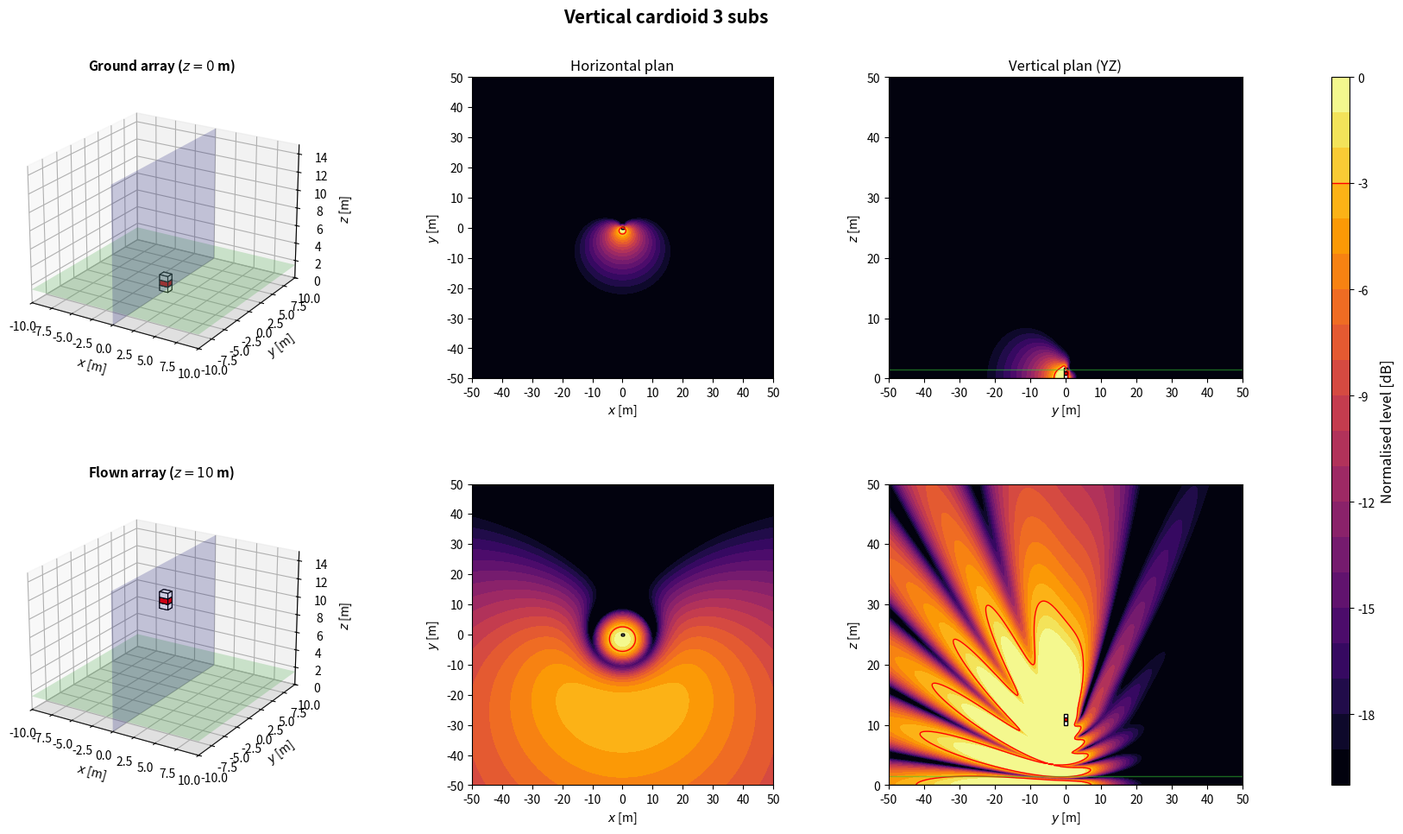

This figure's Python source:
import numpy as np
import matplotlib.pyplot as plt
from matplotlib.patches import Rectangle
from matplotlib.transforms import Affine2D
from mpl_toolkits.mplot3d.art3d import Poly3DCollection

plt.close('all')

# ============================================================
# 1. GLOBAL PARAMETERS
# ============================================================
c = 343
rho = 1.2
f = 80
Q = 1e-3
k = 2*np.pi*f/c
omega = 2*np.pi*f
z_obs = 1.5
z_ground = 0
z_flown = 10
sub_w = 1.0
sub_d = 0.8
sub_h = 0.6
evaluation_margin = 0.5
target = -3
level_min, level_max = -20, 0
levels = np.linspace(level_min, level_max, 21)
N_xy, N_vertical = 350, 260
x = np.linspace(-50, 50, N_xy)
y = np.linspace(-50, 50, N_xy)
z = np.linspace(0, 50, N_vertical)
X, Y = np.meshgrid(x, y)
Y_yz, Z_yz = np.meshgrid(y, z)
x_slice = 0

# ============================================================
# 2. ARRAY GEOMETRIES
# ============================================================
def source(xs, ys, zs=0, angle=0, weight=1+0j, facecolor='white', acoustic_y=None):
    return {'x': float(xs), 'y': float(ys), 'z': float(zs), 'angle': float(angle), 'weight': complex(weight), 'facecolor': facecolor, 'acoustic_y': float(ys if acoustic_y is None else acoustic_y)}


def offset_sources(base, z_offset):
    out = []
    for src in base:
        out.append(source(src['x'], src['y'], src['z']+z_offset, src['angle'], src['weight'], src['facecolor'], src['acoustic_y']))
    return out


def geometries():
    configs = {}

    # The six CABINET centres share y=0. Their acoustic centres are placed
    # on the front/back faces, approximated at y=+/-sub_d/2.
    # Hence the cardioid time difference is based on sub_d, not box offsets.
    acoustic_spacing = sub_d
    tau_card = acoustic_spacing/c
    rear_weight = -2*np.exp(-1j*omega*tau_card)

    # Vertical cardioid - three cabinets in ONE vertical stack
    # polarity pattern bottom to top: + / - / +
    vertical_cardioid_3 = []
    z_centres = sub_h/2 + np.arange(3)*sub_h
    for i, zs in enumerate(z_centres):
        reversed_sub = i == 1
        vertical_cardioid_3.append(source(0, 0, zs, 0, rear_weight if reversed_sub else 1.0,
                                          'red' if reversed_sub else 'white', sub_d/2 if reversed_sub else -sub_d/2))
    configs['Vertical cardioid 3 subs'] = vertical_cardioid_3

    return configs

# ============================================================
# 3. ACOUSTIC MODEL: MONOPOLES + RIGID GROUND IMAGE
# ============================================================
def monopole_field(A, B, C, xs, ys, zs):
    rd = np.maximum(np.sqrt((A-xs)**2 + (B-ys)**2 + (C-zs)**2), 0.05)
    ri = np.maximum(np.sqrt((A-xs)**2 + (B-ys)**2 + (C+zs)**2), 0.05)
    return 1j*rho*c*k*Q/(4*np.pi)*(np.exp(-1j*k*rd)/rd + np.exp(-1j*k*ri)/ri)


def pressure_xy(sources):
    p = np.zeros_like(X, dtype=complex)
    for src in sources:
        p += src['weight']*monopole_field(X, Y, z_obs, src['x'], src['acoustic_y'], src['z'])
    return p


def pressure_yz(sources):
    p = np.zeros_like(Y_yz, dtype=complex)
    for src in sources:
        p += src['weight']*monopole_field(x_slice, Y_yz, Z_yz, src['x'], src['acoustic_y'], src['z'])
    return p


def evaluation_mask(sources):
    excluded = np.zeros_like(X, dtype=bool)
    for src in sources:
        a = np.deg2rad(src['angle'])
        dx = abs(sub_w*np.cos(a)) + abs(sub_d*np.sin(a))
        dy = abs(sub_w*np.sin(a)) + abs(sub_d*np.cos(a))
        excluded |= (abs(X-src['x']) <= dx/2+evaluation_margin) & (abs(Y-src['y']) <= dy/2+evaluation_margin)
    return ~excluded


def spl_maps(sources):
    p_xy = pressure_xy(sources)
    ref = np.max(np.abs(p_xy[evaluation_mask(sources)]))
    xy = 20*np.log10(np.maximum(np.abs(p_xy), 1e-12)/ref)
    yz = 20*np.log10(np.maximum(np.abs(pressure_yz(sources)), 1e-12)/ref)
    return np.clip(xy, level_min, level_max), np.clip(yz, level_min, level_max)

# ============================================================
# 4. SUBWOOFER DRAWING HELPERS
# ============================================================
def corners_2d(xs, ys, angle):
    a = np.deg2rad(angle)
    corners = np.array([[-sub_w/2, -sub_d/2], [sub_w/2, -sub_d/2], [sub_w/2, sub_d/2], [-sub_w/2, sub_d/2]])
    R = np.array([[np.cos(a), -np.sin(a)], [np.sin(a), np.cos(a)]])
    return corners @ R.T + [xs, ys]


def draw_sub_3d(ax, src):
    xs, ys, zs, angle = src['x'], src['y'], src['z'], src['angle']
    z0 = max(0, zs-sub_h/2)
    z1 = z0+sub_h
    corners = corners_2d(xs, ys, angle)
    bottom = [[px, py, z0] for px, py in corners]
    top = [[px, py, z1] for px, py in corners]
    faces = [bottom, top] + [[bottom[i], bottom[(i+1)%4], top[(i+1)%4], top[i]] for i in range(4)]
    ax.add_collection3d(Poly3DCollection(faces, facecolors=src['facecolor'], edgecolors='black', linewidths=0.8))


def draw_3d_scene(ax, sources, title):
    xx = np.array([[-10, 10], [-10, 10]])
    yy = np.array([[-10, -10], [10, 10]])
    ax.plot_surface(xx, yy, np.zeros((2, 2)), color='lightgray', alpha=0.25, linewidth=0)
    ax.plot_surface(xx, yy, np.full((2, 2), z_obs), color='limegreen', alpha=0.2, linewidth=0)
    ys = np.array([[-10, 10], [-10, 10]])
    zz = np.array([[0, 0], [15, 15]])
    ax.plot_surface(np.zeros((2, 2)), ys, zz, color='blue', alpha=0.2, linewidth=0)
    for src in sources:
        draw_sub_3d(ax, src)
    ax.set_title(title, fontsize=11, fontweight='bold')
    ax.set_xlabel(r'$x$ [m]')
    ax.set_ylabel(r'$y$ [m]')
    ax.set_zlabel(r'$z$ [m]')
    ax.set_xlim(-10, 10)
    ax.set_ylim(-10, 10)
    ax.set_zlim(0, 15)
    ax.set_box_aspect((20, 20, 15))
    ax.view_init(elev=22, azim=-58)


def plot_horizontal(ax, SPL, sources, title=None):
    im = ax.contourf(X, Y, SPL, levels=levels, cmap='inferno', extend='neither')
    if SPL.min() <= target <= SPL.max():
        ax.contour(X, Y, SPL, levels=[target], colors='red', linewidths=1, linestyles='solid')
    for src in sources:
        rect = Rectangle((-sub_w/2, -sub_d/2), sub_w, sub_d, facecolor=src['facecolor'], edgecolor='black', linewidth=1)
        rect.set_transform(Affine2D().rotate_deg(src['angle']).translate(src['x'], src['y']) + ax.transData)
        ax.add_patch(rect)
    if title:
        ax.set_title(title, fontsize=12)
    ax.set_xlabel(r'$x$ [m]')
    ax.set_ylabel(r'$y$ [m]')
    ax.set_xlim(-50, 50)
    ax.set_ylim(-50, 50)
    ax.set_xticks(np.arange(-50, 51, 10))
    ax.set_yticks(np.arange(-50, 51, 10))
    ax.set_aspect('equal')
    return im


def plot_vertical(ax, SPL, sources, title=None):
    ax.contourf(Y_yz, Z_yz, SPL, levels=levels, cmap='inferno')
    if SPL.min() <= target <= SPL.max():
        ax.contour(Y_yz, Z_yz, SPL, levels=[target], colors='red', linewidths=1, linestyles='solid')
    for src in sources:
        corners = corners_2d(src['x'], src['y'], src['angle'])
        if corners[:, 0].min() <= x_slice <= corners[:, 0].max():
            ax.add_patch(Rectangle((corners[:, 1].min(), max(0, src['z']-sub_h/2)), np.ptp(corners[:, 1]), sub_h, facecolor=src['facecolor'], edgecolor='black', linewidth=1))
    ax.axhline(0, color='black', linewidth=1)
    ax.axhline(z_obs, color='limegreen', linewidth=1, alpha=0.5)
    if title:
        ax.set_title(title, fontsize=12)
    ax.set_xlabel(r'$y$ [m]')
    ax.set_ylabel(r'$z$ [m]')
    ax.set_xlim(-50, 50)
    ax.set_ylim(0, 50)
    ax.set_xticks(np.arange(-50, 51, 10))
    ax.set_yticks(np.arange(0, 51, 10))

# ============================================================
# 5. FIGURES: ONE PER CONFIGURATION, TWO HEIGHTS
# ============================================================
def simulate_configuration(name, base):
    ground = offset_sources(base, z_ground)
    flown = offset_sources(base, z_flown)
    spl_ground_xy, spl_ground_yz = spl_maps(ground)
    spl_flown_xy, spl_flown_yz = spl_maps(flown)

    fig = plt.figure(figsize=(18, 10))
    fig.suptitle(name, fontsize=15, fontweight='bold')
    gs = fig.add_gridspec(2, 4, width_ratios=[1.1, 1, 1, 0.05], left=0.05, right=0.94, bottom=0.08, top=0.90, wspace=0.32, hspace=0.35)
    ax3d_g = fig.add_subplot(gs[0, 0], projection='3d')
    axxy_g = fig.add_subplot(gs[0, 1])
    axyz_g = fig.add_subplot(gs[0, 2])
    ax3d_f = fig.add_subplot(gs[1, 0], projection='3d')
    axxy_f = fig.add_subplot(gs[1, 1])
    axyz_f = fig.add_subplot(gs[1, 2])
    cax = fig.add_subplot(gs[:, 3])

    draw_3d_scene(ax3d_g, ground, r'Ground array ($z=0$ m)')
    im = plot_horizontal(axxy_g, spl_ground_xy, ground, 'Horizontal plan')
    plot_vertical(axyz_g, spl_ground_yz, ground, 'Vertical plan (YZ)')
    draw_3d_scene(ax3d_f, flown, r'Flown array ($z=10$ m)')
    plot_horizontal(axxy_f, spl_flown_xy, flown)
    plot_vertical(axyz_f, spl_flown_yz, flown)

    cbar = fig.colorbar(im, cax=cax)
    cbar.set_label('Normalised level [dB]', fontsize=12)
    cbar.ax.axhline(target, color='red', linewidth=1, linestyle='solid')
    return fig

# ============================================================
# 6. RUN CONFIGURATION
# ============================================================
if __name__ == '__main__':
    name = 'Vertical cardioid 3 subs'
    print('Simulating:', name)
    simulate_configuration(name, geometries()[name])
    plt.show()
